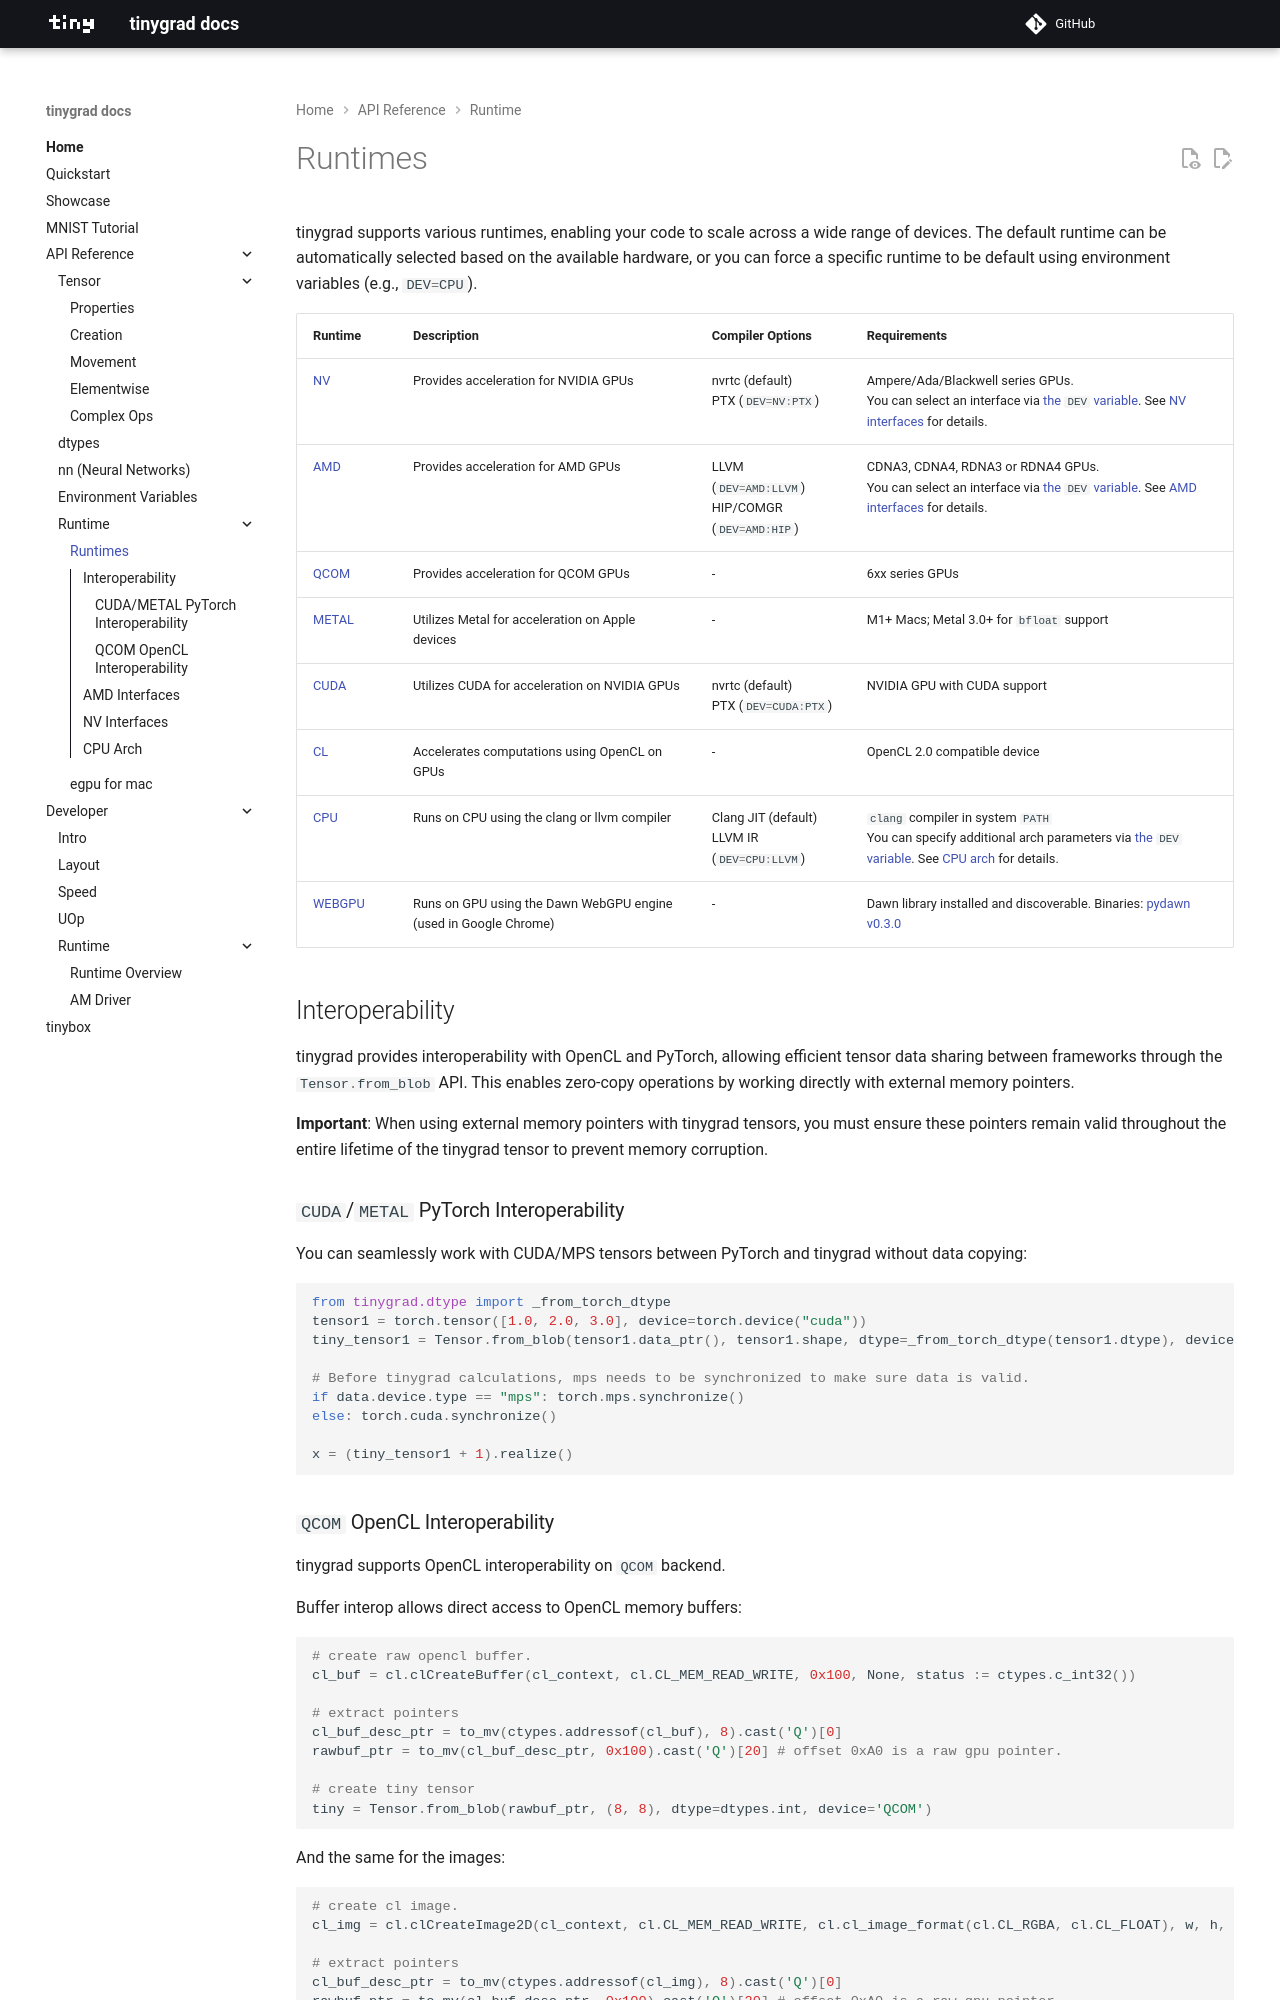

repository: Cyberistic/tinybendygrad · page: runtime/index.html · generator: mkdocs

# Runtimes

tinygrad supports various runtimes, enabling your code to scale across a wide range of devices. The default runtime can be automatically selected based on the available hardware, or you can force a specific runtime to be default using environment variables (e.g., `DEV=CPU`).

| Runtime | Description | Compiler Options | Requirements |
|---------|-------------|------------------|--------------|
| [NV](https://github.com/tinygrad/tinygrad/tree/master/tinygrad/runtime/ops_nv.py) | Provides acceleration for NVIDIA GPUs | nvrtc (default)<br>PTX (`DEV=NV:PTX`) | Ampere/Ada/Blackwell series GPUs.<br>You can select an interface via [the `DEV` variable](env_vars.md#dev-variable). See [NV interfaces](#nv-interfaces) for details. |
| [AMD](https://github.com/tinygrad/tinygrad/tree/master/tinygrad/runtime/ops_amd.py) | Provides acceleration for AMD GPUs | LLVM (`DEV=AMD:LLVM`)<br>HIP/COMGR (`DEV=AMD:HIP`) | CDNA3, CDNA4, RDNA3 or RDNA4 GPUs.<br>You can select an interface via [the `DEV` variable](env_vars.md#dev-variable). See [AMD interfaces](#amd-interfaces) for details. |
| [QCOM](https://github.com/tinygrad/tinygrad/tree/master/tinygrad/runtime/ops_qcom.py) | Provides acceleration for QCOM GPUs | - | 6xx series GPUs |
| [METAL](https://github.com/tinygrad/tinygrad/tree/master/tinygrad/runtime/ops_metal.py) | Utilizes Metal for acceleration on Apple devices | - | M1+ Macs; Metal 3.0+ for `bfloat` support |
| [CUDA](https://github.com/tinygrad/tinygrad/tree/master/tinygrad/runtime/ops_cuda.py) | Utilizes CUDA for acceleration on NVIDIA GPUs | nvrtc (default)<br> PTX (`DEV=CUDA:PTX`) | NVIDIA GPU with CUDA support |
| [CL](https://github.com/tinygrad/tinygrad/tree/master/tinygrad/runtime/ops_cl.py) | Accelerates computations using OpenCL on GPUs | - | OpenCL 2.0 compatible device |
| [CPU](https://github.com/tinygrad/tinygrad/tree/master/tinygrad/runtime/ops_cpu.py) | Runs on CPU using the clang or llvm compiler | Clang JIT (default)<br>LLVM IR (`DEV=CPU:LLVM`) | `clang` compiler in system `PATH`<br>You can specify additional arch parameters via [the `DEV` variable](env_vars.md#dev-variable). See [CPU arch](#cpu-arch) for details. |
| [WEBGPU](https://github.com/tinygrad/tinygrad/tree/master/tinygrad/runtime/ops_webgpu.py) | Runs on GPU using the Dawn WebGPU engine (used in Google Chrome) | - | Dawn library installed and discoverable. Binaries: [pydawn v0.3.0](https://github.com/wpmed92/pydawn/releases/tag/v0.3.0) |


## Interoperability

tinygrad provides interoperability with OpenCL and PyTorch, allowing efficient tensor data sharing between frameworks through the `Tensor.from_blob` API. This enables zero-copy operations by working directly with external memory pointers.

**Important**: When using external memory pointers with tinygrad tensors, you must ensure these pointers remain valid throughout the entire lifetime of the tinygrad tensor to prevent memory corruption.

### `CUDA`/`METAL` PyTorch Interoperability

You can seamlessly work with CUDA/MPS tensors between PyTorch and tinygrad without data copying:
```python
from tinygrad.dtype import _from_torch_dtype
tensor1 = torch.tensor([1.0, 2.0, 3.0], device=torch.device("cuda"))
tiny_tensor1 = Tensor.from_blob(tensor1.data_ptr(), tensor1.shape, dtype=_from_torch_dtype(tensor1.dtype), device='CUDA')

# Before tinygrad calculations, mps needs to be synchronized to make sure data is valid.
if data.device.type == "mps": torch.mps.synchronize()
else: torch.cuda.synchronize()

x = (tiny_tensor1 + 1).realize()
```
